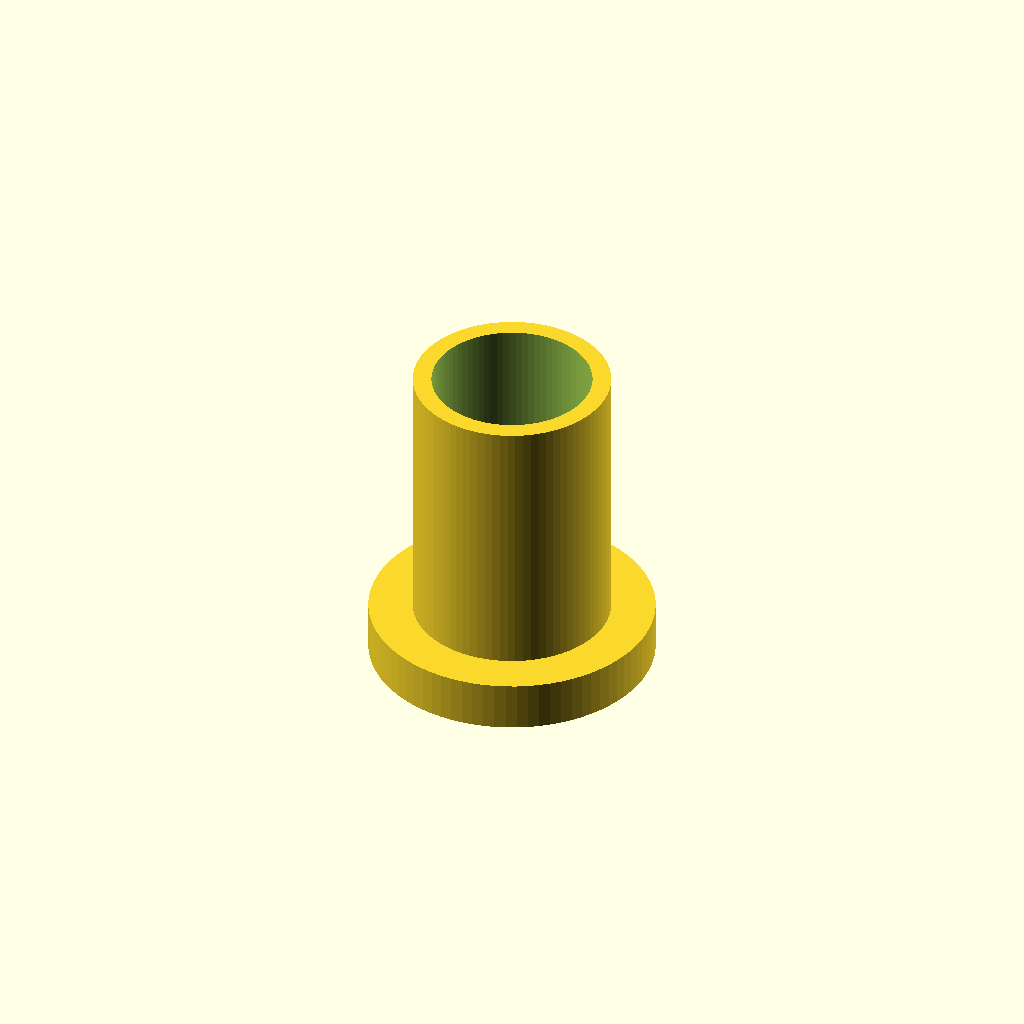
Cell 1: the model at its default parameters.
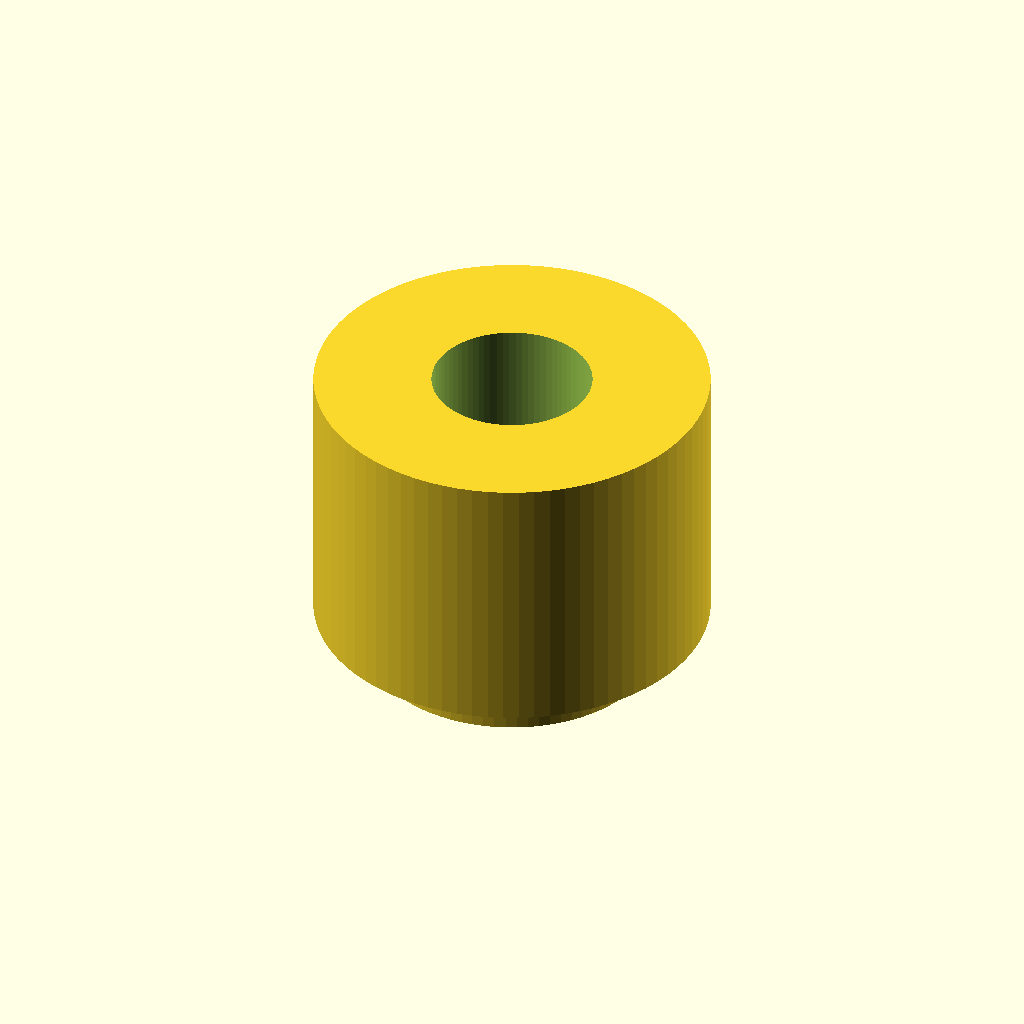
Cell 2: the same model with bearing_bore = 15.9.
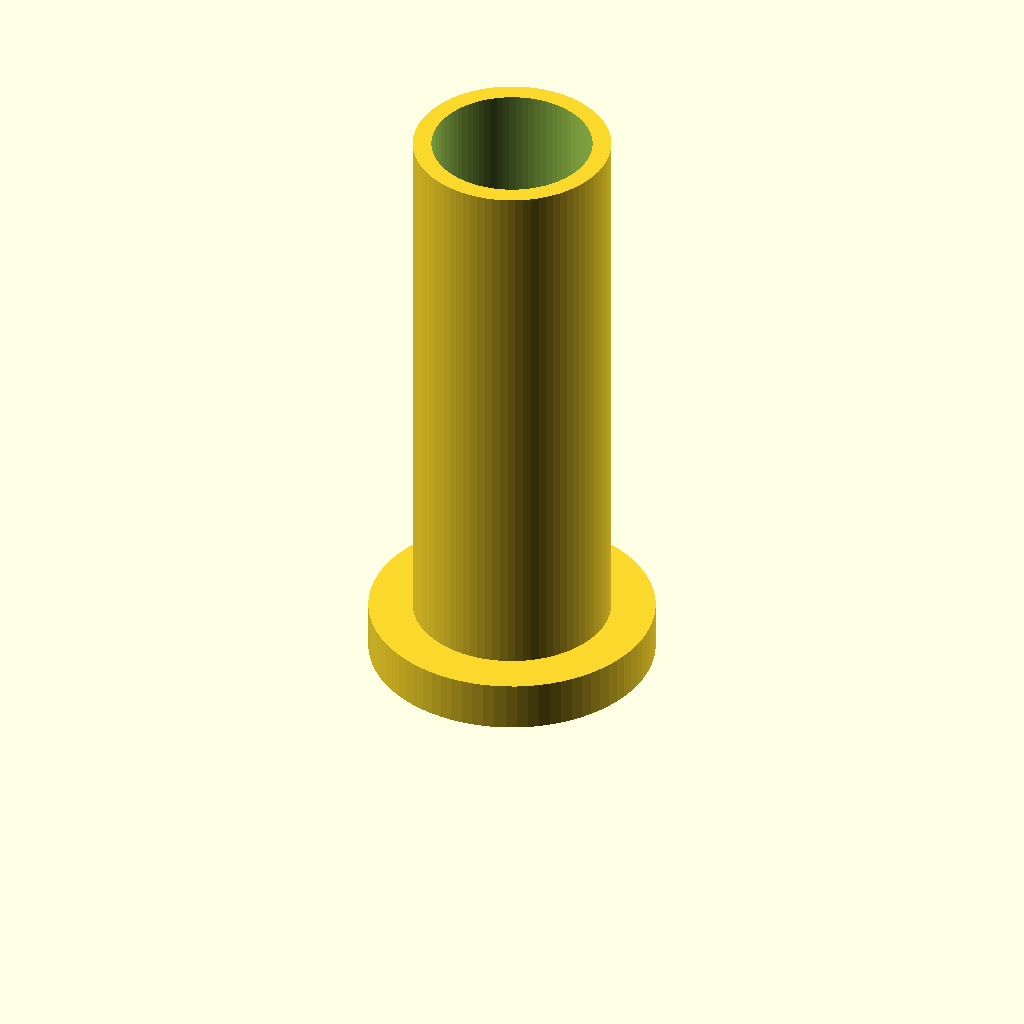
Cell 3: hub_total_height = 46 (everything else at default).
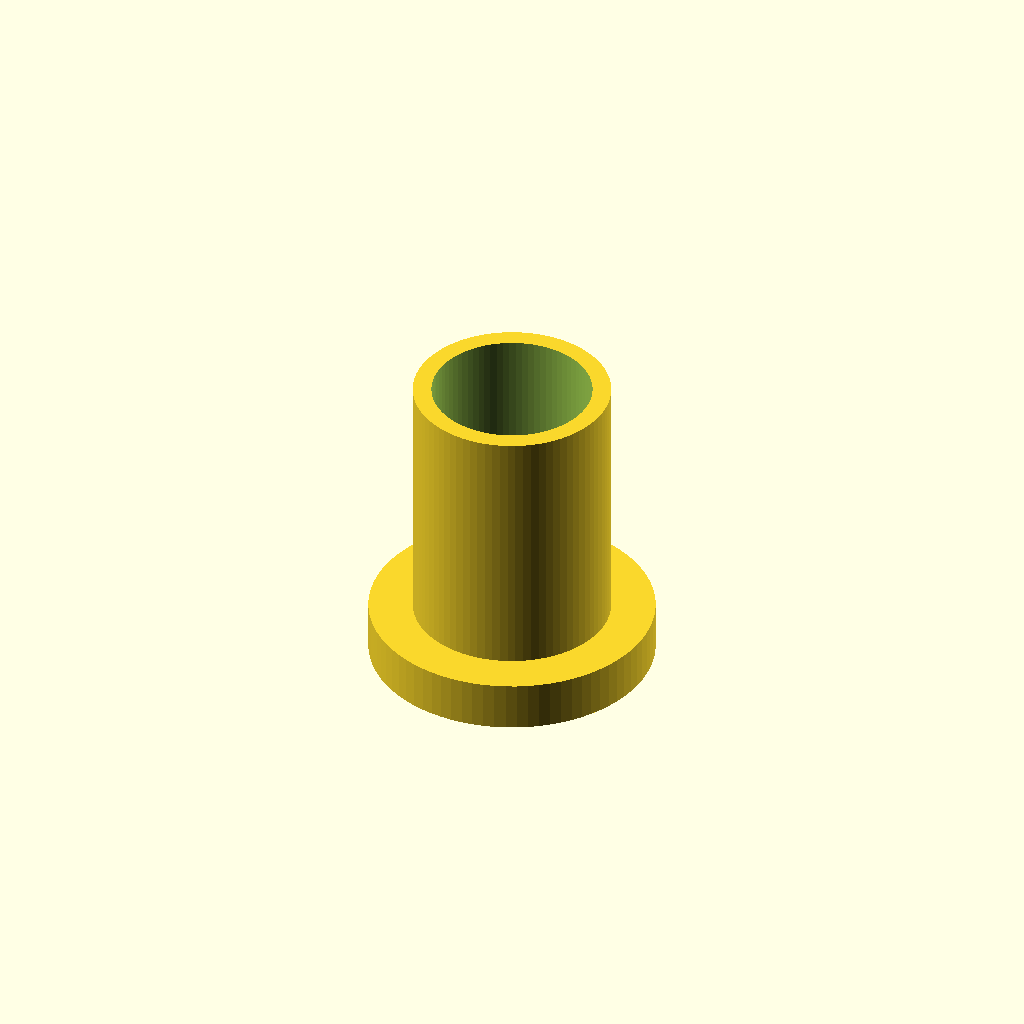
Cell 4: gap_between_ends = 2 (everything else at default).
One fixed orthographic camera (rotation 55°, 0°, 25°; colour scheme Cornfield) for every cell.
OpenSCAD source file spinnerStuff/bearingInsertForQuarterINrod.scad:
// Parametric Dual-608 Bearing to 1/4" Threaded Rod Adapter
// Print 2 copies (one for each end of the dual-bearing hub)

$fn = 80;

// --- Dimensions (mm) ---
bearing_bore     = 7.95;   // 608 inner race is 8.0mm; 7.95 gives a snug slip fit
rod_diameter     = 6.45;   // Clearance for 1/4" (6.35mm) threaded rod
crush_rib_inset  = 0.20;   // How far each of the 3 ribs protrudes inward to grip threads
hub_total_height = 23.0;
//hub_total_height = 50;// Total span across both bearings + center spacer
gap_between_ends = 1.0;    // Center gap so the two halves don't bottom out before clamping

flange_od        = 11.5;   // Must stay <= 12.0mm so it only touches the 608 inner race!
flange_thickness = 2.0;    // Thickness of the washer/brim outside the bearing

// --- Calculated ---
barrel_length = (hub_total_height / 2) - (gap_between_ends / 2);

module top_hat_bushing() {
    difference() {
        union() {
            // Outer flange (clamps against bearing inner race)
            cylinder(d = flange_od, h = flange_thickness);
            
            // Main sleeve barrel (slides into 8mm bearing bore)
            translate([0, 0, flange_thickness])
                cylinder(d = bearing_bore, h = barrel_length);
        }
        
        // Center bore for 1/4" threaded rod
        translate([0, 0, -0.5])
            cylinder(d = rod_diameter, h = flange_thickness + barrel_length + 1);
    }
    
    // 3 internal crush ribs to eliminate thread slop and self-center the rod
  /*  for (angle = [0, 120, 240]) {
        rotate([0, 0, angle])
            translate([(rod_diameter / 2) - crush_rib_inset, 0, flange_thickness])
                cylinder(d = crush_rib_inset * 2.5, h = barrel_length);
    }*/
}
top_hat_bushing();

/*
// Render a pair side-by-side
translate([-8, 0, 0]) top_hat_bushing();
translate([8, 0, 0]) top_hat_bushing();

*/
Customizer parameters (derived from the source; name, type, default, range or options):
bearing_bore: number, default 7.95
rod_diameter: number, default 6.45
crush_rib_inset: number, default 0.2
hub_total_height: number, default 23
gap_between_ends: number, default 1
flange_od: number, default 11.5
flange_thickness: number, default 2
